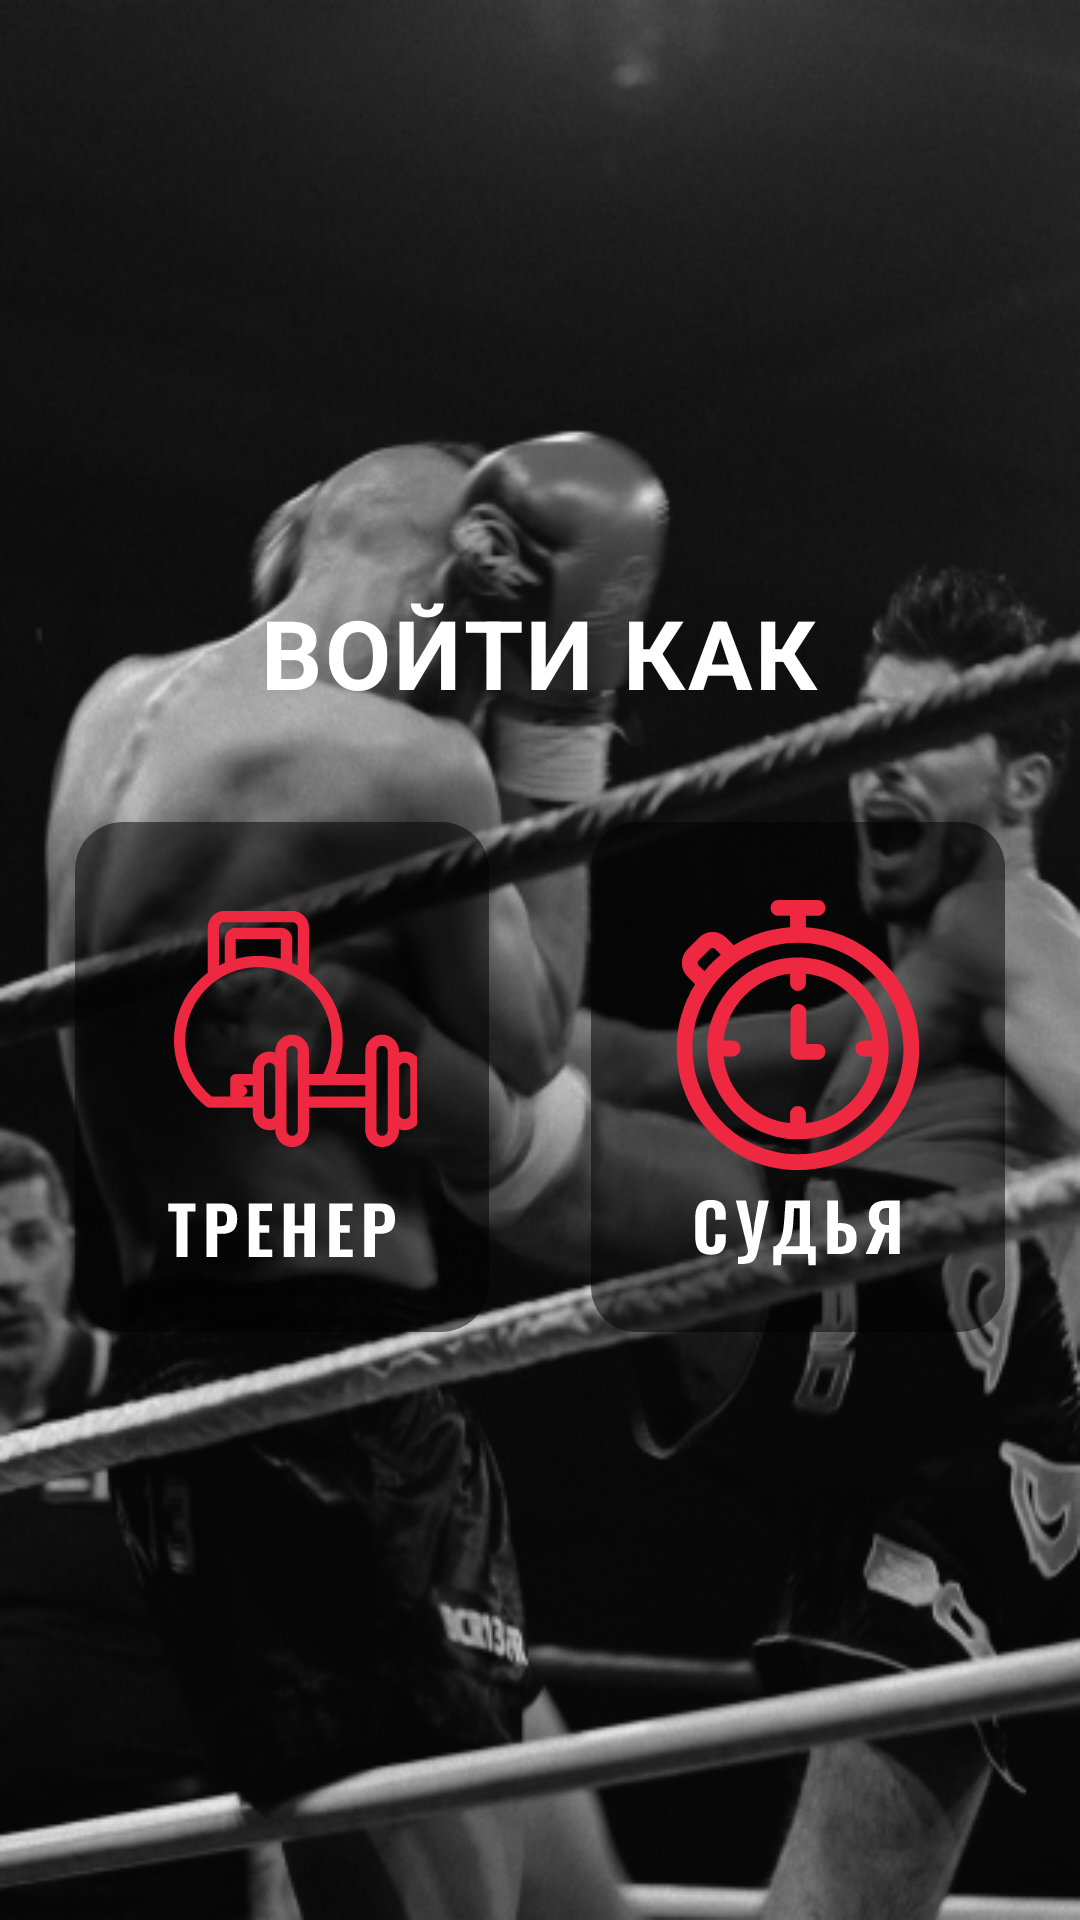

Here is an Android app screen rendered from its layout file. Give the layout XML and the strings, colors and styles it references.
<!-- AndroidManifest.xml: application theme Theme.Test_sportPro -->
<!-- res/layout/fragment_profile.xml -->
<?xml version="1.0" encoding="utf-8"?>
<androidx.constraintlayout.widget.ConstraintLayout xmlns:android="http://schemas.android.com/apk/res/android"
    xmlns:app="http://schemas.android.com/apk/res-auto"
    xmlns:tools="http://schemas.android.com/tools"
    android:layout_width="match_parent"
    android:layout_height="match_parent"
    android:background="@drawable/background"
    tools:context=".ui.fragments.auth.ProfileFragment">

    <LinearLayout
        android:id="@+id/linearLayoutFirst"
        android:layout_width="wrap_content"
        android:layout_height="wrap_content"
        android:orientation="vertical"
        android:visibility="visible"
        app:layout_constraintBottom_toBottomOf="parent"
        app:layout_constraintEnd_toEndOf="parent"
        app:layout_constraintStart_toStartOf="parent"
        app:layout_constraintTop_toTopOf="parent">

        <TextView
            android:id="@+id/textViewIntoLike"
            android:layout_width="wrap_content"
            android:layout_height="wrap_content"
            android:layout_gravity="center_horizontal"
            android:layout_marginBottom="35dp"
            android:text="ВОЙТИ КАК"
            android:textAppearance="@style/some_id"
            android:textStyle="bold" />


        <LinearLayout
            android:id="@+id/linearLayoutImagButton"
            android:layout_width="wrap_content"
            android:layout_height="wrap_content"
            android:orientation="horizontal">

            <ImageButton
                android:id="@+id/imageButtonJudge"
                android:layout_width="0dp"
                android:layout_height="wrap_content"
                android:layout_weight="1"
                android:background="@drawable/ic_frame_1119"
                 />

            <View
                android:layout_width="34dp"
                android:layout_height="50dp" />

            <ImageButton
                android:id="@+id/imageButtonTrainer"
                android:layout_width="0dp"
                android:layout_height="wrap_content"
                android:layout_weight="1"
                android:background="@drawable/ic_djudge_2" />

        </LinearLayout>


        <LinearLayout
            android:layout_width="match_parent"
            android:layout_height="match_parent"
            android:orientation="horizontal"
            >

            <Button
                android:id="@+id/testButtonToMain"
                android:layout_width="0dp"
                android:textSize="12dp"
                android:layout_height="44dp"
                android:layout_marginEnd="10dp"
                android:layout_weight="1"
                android:visibility="gone"
                android:backgroundTint="@color/button"
                android:text="Tr.Profile" />

            <Button
                android:id="@+id/testButtonToRegistration"
                android:layout_width="0dp"
                android:textSize="12dp"
                android:backgroundTint="@color/button"
                android:layout_height="44dp"
                android:layout_marginStart="10dp"
                android:visibility="gone"
                android:layout_weight="1"
                android:text="Registration" />
        </LinearLayout>




    </LinearLayout>

</androidx.constraintlayout.widget.ConstraintLayout>
<!-- resources referenced by this layout -->
<resources>
  <color name="button">#ED2840</color>
  <!-- drawable background: jpg bitmap (drawable, 109580 bytes) -->
  <!-- drawable ic_djudge_2: vector/xml drawable (drawable, 5387 chars, omitted) -->
  <!-- drawable ic_frame_1119: vector/xml drawable (drawable, 5050 chars, omitted) -->
  <style name="some_id">
  
          <item name="android:textSize">
              32sp
          </item>
  
          <item name="android:letterSpacing">
              0.03
          </item>
  
          <item name="android:textColor">
              #FFFFFF
          </item>
  
      </style>
  <style name="Theme.Test_sportPro" parent="Theme.MaterialComponents.DayNight.NoActionBar">
          
          <item name="colorPrimary">@color/black</item>
          <item name="colorPrimaryVariant">@color/black</item>
          <item name="colorOnPrimary">@color/white</item>
          
          <item name="colorSecondary">@color/teal_200</item>
          <item name="colorSecondaryVariant">@color/teal_700</item>
          <item name="colorOnSecondary">@color/black</item>
          
          <item name="android:statusBarColor" tools:targetApi="l">?attr/colorPrimaryVariant</item>
          
      </style>
  <color name="black">#FF000000</color>
  <color name="white">#FFFFFFFF</color>
  <color name="teal_200">#FF03DAC5</color>
  <color name="teal_700">#FF018786</color>
</resources>
